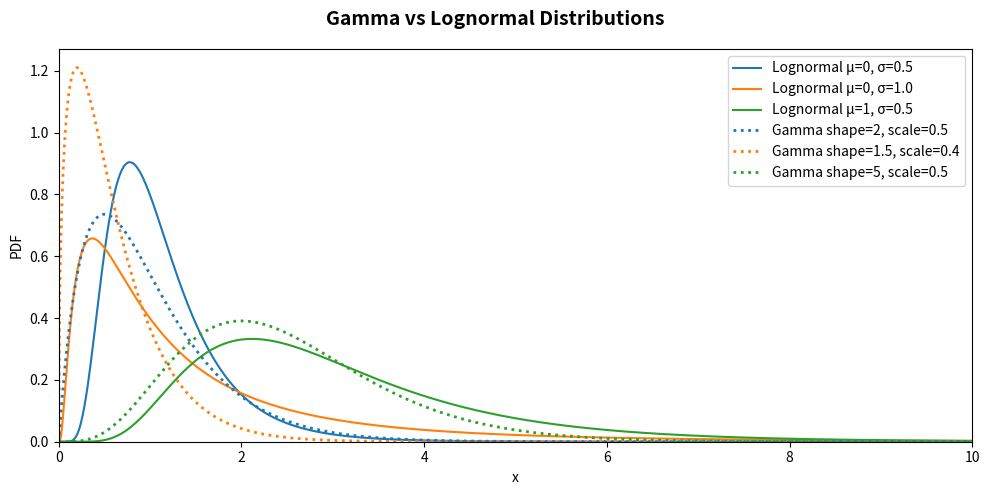

Source code (Python):
import numpy as np
import matplotlib.pyplot as plt
from scipy import stats

x = np.linspace(0, 10, 1000)

# Gamma: tuned so each peaks just left of its lognormal pair
# peaks at x=(shape-1)*scale: ~0.5, ~0.2, ~2.0 vs lognormal peaks ~0.78, ~0.37, ~2.12
gamma_params = [(2, 0.5), (1.5, 0.4), (5, 0.5)]
# Lognormal: mu, sigma (of underlying normal)
lognorm_params = [(0, 0.5), (0, 1.0), (1, 0.5)]

fig, ax = plt.subplots(figsize=(10, 5))

colors = ["tab:blue", "tab:orange", "tab:green"]

for (mu, sigma), color in zip(lognorm_params, colors):
    rv = stats.lognorm(s=sigma, scale=np.exp(mu))
    ax.plot(x, rv.pdf(x), linestyle="-", color=color, label=f"Lognormal μ={mu}, σ={sigma}")

for (shape, scale), color in zip(gamma_params, colors):
    rv = stats.gamma(a=shape, scale=scale)
    ax.plot(x, rv.pdf(x), linestyle=":", linewidth=2, color=color, label=f"Gamma shape={shape}, scale={scale}")

ax.set_xlabel("x")
ax.set_ylabel("PDF")
ax.set_xlim(0, 10)
ax.set_ylim(0)
ax.legend()

fig.suptitle("Gamma vs Lognormal Distributions", fontsize=14, fontweight="bold")
plt.tight_layout()
plt.show()
